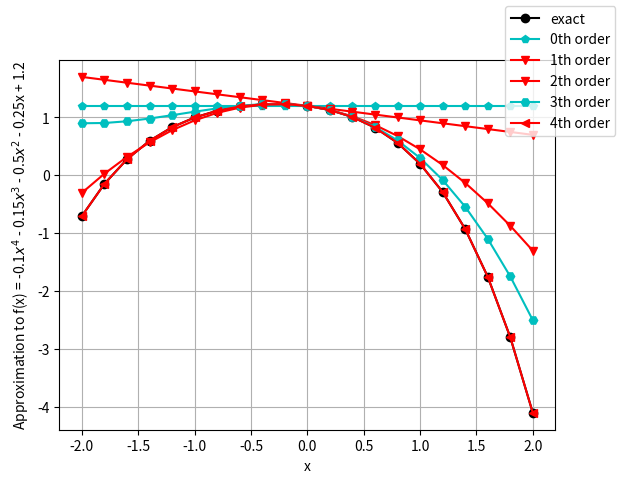

Here is the Python script that generated this plot:
from __future__ import annotations

import numpy as np
import matplotlib.pyplot as plt
import math
import random


from typing import Any
from dataclasses import dataclass
from abc import ABCMeta, abstractmethod


COLORS = [
    'b', 'g', 'r', 'c', 'm', 'y', 'k'
]
MARKERS = [
    '8', '>', '<', '^', 'v', 's',
    'd', 'D', 'H', 'h', '*', 'p'
]


class Function(metaclass=ABCMeta):

    def __init__(self) -> None:
        pass

    @abstractmethod
    def derivative(self) -> Function:
        pass

    @abstractmethod
    def differential(self, x: float) -> float:
        pass


@dataclass
class Polynomial(Function):
    '''
        coefficients: list [a0, a1, a2, ... , an]
        y = a0 + a1 * x + a2 * x ** 2 + a3 * x ** 3 + ... + an * x ** n
    '''
    coeficients: list

    @property
    def degrees(self):
        return len(self.coeficients) - 1
    
    def __call__(self, *args: Any, **kwds: Any) -> Any:
        return sum([ci * args[0] ** i for i, ci in enumerate(self.coeficients)])

    def derivative(self) -> Polynomial:
        return Polynomial([ci * (i + 1) for i, ci in enumerate(self.coeficients[1:])])
    
    def differential(self, x: float) -> float:
        poly = self.derivative()
        return poly(x)


@dataclass
class Exponential(Function):
    '''
        y = a * x ** degree
    '''
    degree: float
    a: float

    def __call__(self, *args: Any, **kwds: Any) -> Any:
        return self.a * args[0] ** self.degree

    def derivative(self) -> Exponential:
        return Exponential(self.degree - 1, self.a * self.degree)
    
    def differential(self, x: float) -> float:
        exp = self.derivative()
        return exp(x)


def fact(n: int):
    
    if n <= 1:
        return 1
    return n * fact(n-1)


def differential(f: Function, x: float, n: int):

    if n <= 0:
        return f(x)

    return differential(f.derivative(), x, n - 1)


def taylor_series(f: function, x: float, x0: float, n: int):

    if n == 0:
        return differential(f, x0, n)
   
    return (differential(f, x0, n) * (x - x0) ** n) / fact(n) + taylor_series(f, x, x0, n - 1)


def max_error(f: Function, x: float, x0: float, n: int) -> list:

    return (max(
        [abs(differential(f, x, n + 1)), 
         abs(differential(f, x0, n + 1))]) * (x - x0) ** (n + 1)) / fact(n + 1)


if __name__ == "__main__":

    # func = Exponential(0.5, 1)
    # n = np.linspace(1, 50, 50)
    
    # errors = []
    # y = []
    # x0 = 8
    # x1 = 5

    # for i in n:
    #     y5 = taylor_series(func, x1, x0, i)
    #     y.append(y5)
    #     errors.append(max_error(func, x1, x0, i))

    # fig, axs = plt.subplots(2, 1)
    # axs[0].plot(n, y, linestyle='-', marker='*', color='red')
    # axs[0].set_title('Function approxiamtion')
    # axs[1].plot(n, errors, linestyle='-', marker='o', color='blue')
    # axs[1].set_title('Residuals')
    # axs[0].grid(True)
    # axs[1].grid(True)

    # plt.show()

    poly = Polynomial([1.2, -0.25, -0.5, -0.15, -0.1])

    fig, ax = plt.subplots()

    x = np.linspace(-2, 2, 21)
    x0 = 0
    n = np.linspace(0, 4, 5)
    y = []

    for xi in x:
        y.append(poly(xi))
    ax.plot(x, y, label='exact', color='k', marker='o')

    for i in n:
        y = []
        for xi in x:
            y.append(taylor_series(poly, xi, x0, i))
        color = random.randint(0, len(COLORS)-1)
        marker = random.randint(0, len(MARKERS) - 1)
        ax.plot(
            x, y, color=COLORS[color], 
            marker=MARKERS[marker], label=f'{int(i)}th order'
        )
        ax

    ax.grid()
    ax.set_xlabel('x')
    ax.set_ylabel('Approximation to f(x) = -0.1$x^4$ - 0.15$x^3$ - 0.5$x^2$ - 0.25x + 1.2')
    fig.legend()
    plt.show()    
